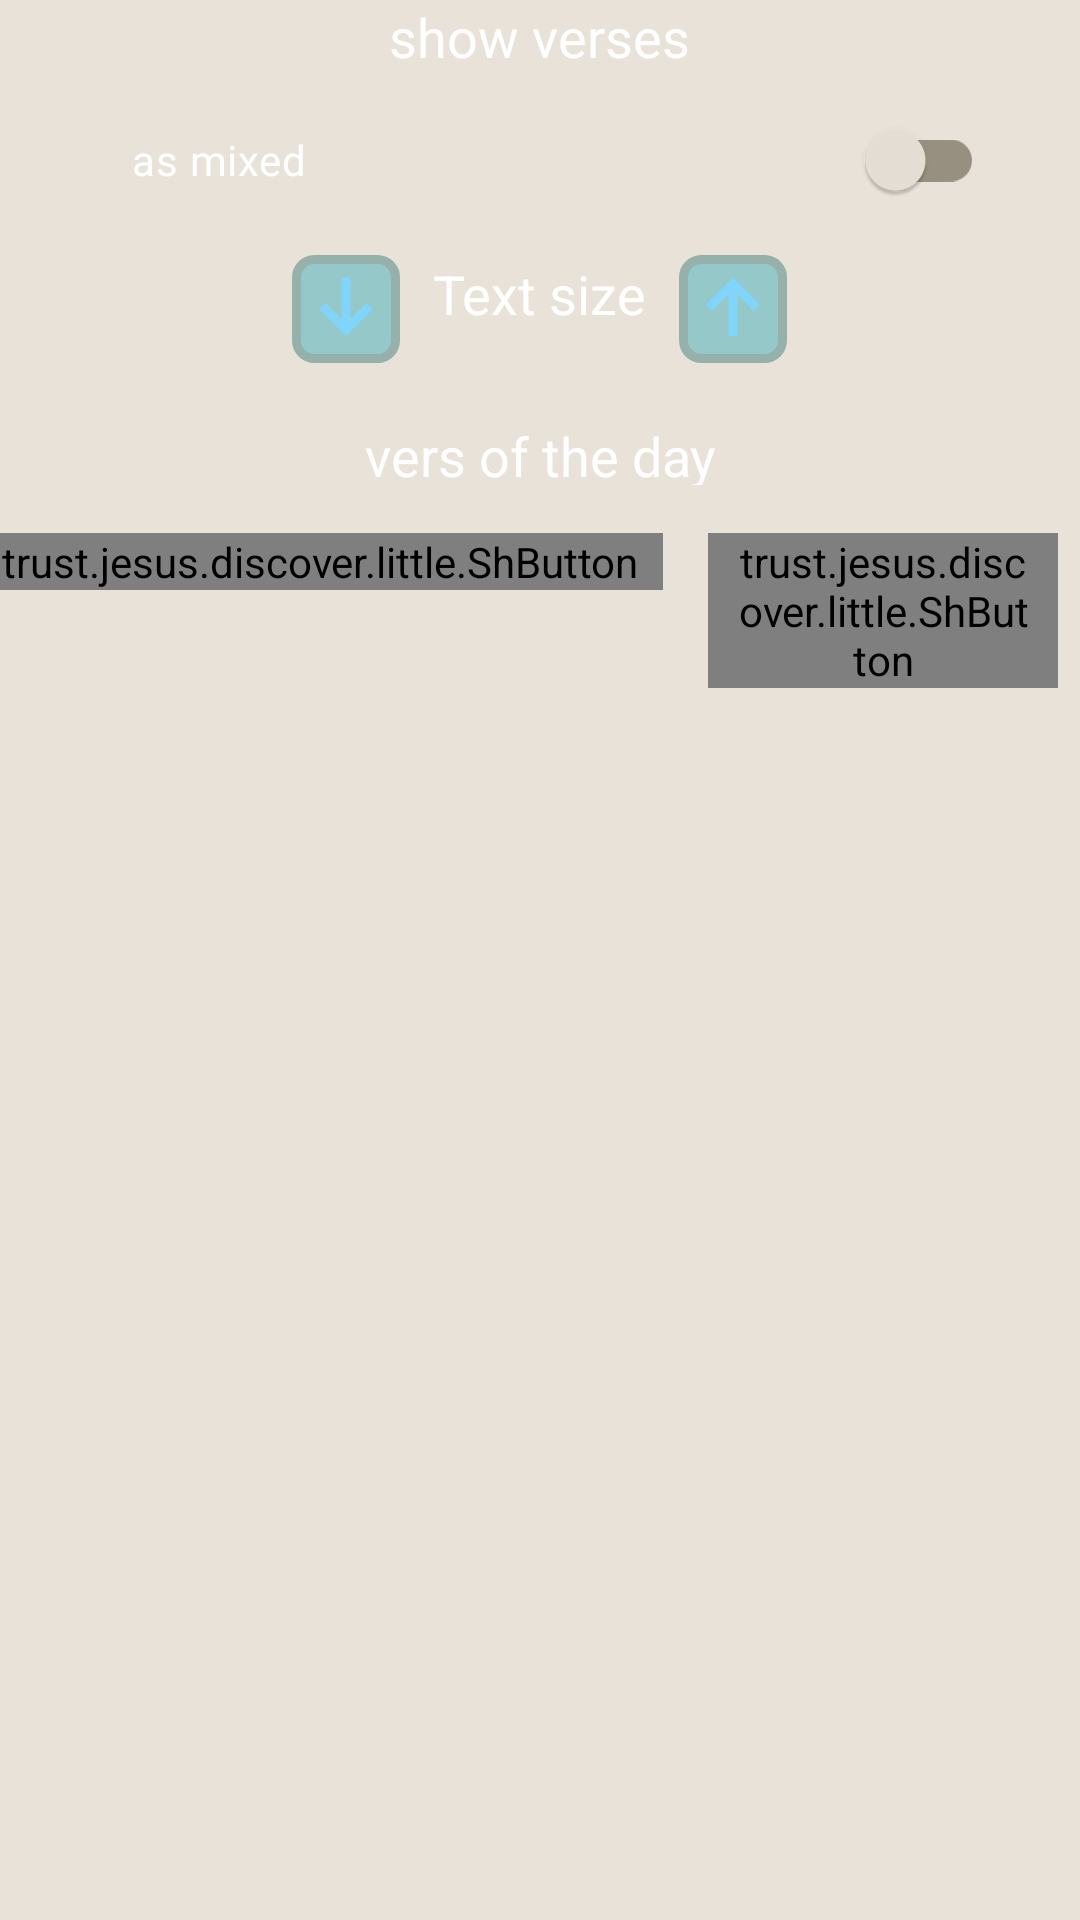

Reconstruct the res/layout file that produces this screen, plus the resources it refers to.
<!-- AndroidManifest.xml: application theme AppTheme -->
<!-- res/layout/sheet_discover.xml -->
<?xml version="1.0" encoding="utf-8"?>
<LinearLayout xmlns:android="http://schemas.android.com/apk/res/android"
    xmlns:app="http://schemas.android.com/apk/res-auto"
    xmlns:tools="http://schemas.android.com/tools"
    android:orientation="vertical"
    android:background="@drawable/systembars"
    android:layout_width="match_parent"
    android:layout_height="match_parent">


    <TextView
        android:layout_width="wrap_content"
        android:layout_height="wrap_content"
        android:layout_gravity="center_horizontal"
        android:layout_marginBottom="5dp"
        android:gravity="center|center_horizontal"
        android:text="@string/show_verses"
        android:textSize="18sp" />

    <androidx.appcompat.widget.SwitchCompat
        android:id="@+id/switchMix"
        android:layout_width="match_parent"
        android:layout_height="wrap_content"
        android:padding="11dp"
        android:paddingStart="44dp"
        android:paddingEnd="32dp"
        android:text="@string/as_mixed" />

    <LinearLayout
        android:layout_width="match_parent"
        android:layout_height="wrap_content"
        android:gravity="center"
        android:orientation="horizontal">

        <ImageButton
            android:id="@+id/btnDown"
            android:layout_width="wrap_content"
            android:layout_height="wrap_content"
            android:background="@drawable/rounded_corner"
            app:srcCompat="@drawable/outline_arrow_downward_alt_24"
            android:text=""
            tools:ignore="ContentDescription" />

        <TextView
            android:id="@+id/ayheaderTextView"
            android:layout_width="wrap_content"
            android:layout_height="wrap_content"
            android:layout_marginBottom="5dp"
            android:gravity="center|center_horizontal"
            android:padding="11dp"
            android:text="@string/text_size"
            android:textSize="18sp" />

        <ImageButton
            android:id="@+id/btnUp"
            android:layout_width="wrap_content"
            android:layout_height="wrap_content"
            android:background="@drawable/rounded_corner"
            app:srcCompat="@drawable/outline_arrow_upward_alt_24"
            tools:ignore="ContentDescription"
            android:text="" />


    </LinearLayout>

    <TextView
        android:layout_width="match_parent"
        android:layout_height="44dp"
        android:layout_marginBottom="5dp"
        android:gravity="center_horizontal"
        android:padding="11dp"
        android:text="@string/vers_of_the_day"
        android:textSize="18sp" />

    <LinearLayout
        android:layout_width="match_parent"
        android:layout_height="wrap_content"
        android:gravity="center"
        android:orientation="horizontal">


        <trust.jesus.discover.little.ShButton
            android:id="@+id/btnVersOfDay"
            android:layout_width="wrap_content"
            android:layout_height="wrap_content"
            android:layout_gravity="center_horizontal"
            android:layout_marginBottom="5dp"
            android:background="@drawable/rounded_corner"
            android:paddingStart="8dp"
            android:paddingEnd="8dp"
            android:text=" labs.bible.org "
            tools:ignore="HardcodedText" />

    <trust.jesus.discover.little.ShButton
        android:text=" dailyverses.net "
        android:id="@+id/btndailyverses"
        android:layout_width="wrap_content"
        android:layout_height="wrap_content"
        android:layout_marginStart="15dp"
        android:background="@drawable/rounded_corner"
        android:paddingStart="8dp"
        android:paddingEnd="8dp"
        android:layout_gravity="center_horizontal"
        tools:ignore="HardcodedText" />

        <trust.jesus.discover.little.ShButton
            android:id="@+id/btnourmanna"
            android:layout_width="wrap_content"
            android:layout_height="wrap_content"
            android:layout_gravity="center_horizontal"
            android:background="@drawable/rounded_corner"
            android:layout_marginStart="15dp"
            android:paddingStart="8dp"
            android:paddingEnd="8dp"
            tools:ignore="HardcodedText"
            android:text=" beta.ourmanna " />
    </LinearLayout>
    <TextView
        android:layout_width="match_parent"
        android:layout_height="44dp"
        android:layout_marginBottom="5dp"
        android:padding="11dp"
        android:textSize="18sp" />

    
</LinearLayout>
<!-- resources referenced by this layout -->
<resources>
  <color name="dark_background">#1B1701</color>
  <!-- drawable outline_arrow_downward_alt_24 (drawable) -->
  <vector xmlns:android="http://schemas.android.com/apk/res/android"
      android:height="36dp"
      android:tint="?attr/btn_img_colour"
      android:viewportHeight="960" android:viewportWidth="960"
      android:width="36dp">
        
      <path android:fillColor="@android:color/white"
          android:pathData="M480,720L240,480L296,424L440,568L440,200L520,200L520,568L664,424L720,480L480,720Z"/>
      
  </vector>
  <!-- drawable outline_arrow_upward_alt_24 (drawable) -->
  <vector xmlns:android="http://schemas.android.com/apk/res/android"
      android:height="36dp" android:tint="?attr/btn_img_colour"
      android:viewportHeight="960" android:viewportWidth="960" android:width="36dp">
        
      <path android:fillColor="@android:color/white" android:pathData="M440,720L440,352L296,496L240,440L480,200L720,440L664,496L520,352L520,720L440,720Z"/>
      
  </vector>
  <!-- drawable rounded_corner (drawable) -->
  <?xml version="1.0" encoding="utf-8"?>
  <shape
  xmlns:android="http://schemas.android.com/apk/res/android"
  android:shape="rectangle">
  
  <corners android:radius="6dp" />
  
  
  
  
  
  
      <solid android:color="?attr/button_colour" />
      <stroke android:width="3dp"
          android:color="?attr/border_colour" />
  
  
  </shape>
  <!-- drawable systembars (drawable) -->
  <?xml version="1.0" encoding="utf-8"?>
  <shape
      xmlns:android="http://schemas.android.com/apk/res/android"
      android:shape="rectangle">
  
  
      
      <solid android:color="?attr/sysbar_colour" />
  
  </shape>
  <string name="as_mixed">as mixed</string>
  <string name="show_verses">show verses</string>
  <string name="text_size">Text size</string>
  <string name="vers_of_the_day">vers of the day</string>
  <color name="light_blue_200">#FF81D4FA</color>
  <color name="light_key_pressed">#95C8C8</color>
  <color name="light_key_normal">#96B1AC</color>
  <color name="light_action_bar">#95ABF2</color>
  <color name="light_box_background">@color/md_theme_dark_onBackground</color>
  <color name="md_theme_light_onSecondary">#FFFFFF</color>
  <color name="md_theme_light_onPrimary">#FFFFFF</color>
  <color name="blue_tab_selected">#7BE2D8</color>
  <color name="light_background">#D0D1BD</color>
  <color name="md_theme_dark_primaryContainer">#544600</color>
  <color name="md_theme_dark_onPrimaryContainer">#FFE16D</color>
  <color name="md_theme_dark_secondary">#D2C6A1</color>
  <color name="md_theme_dark_onSecondary">#373016</color>
  <color name="md_theme_dark_secondaryContainer">#4E462A</color>
  <color name="md_theme_dark_onSecondaryContainer">#EFE2BC</color>
  <color name="md_theme_dark_tertiary">#AAD0B2</color>
  <color name="md_theme_dark_onTertiary">#153722</color>
  <color name="md_theme_dark_tertiaryContainer">#2D4E37</color>
  <color name="md_theme_dark_onTertiaryContainer">#C6ECCD</color>
  <color name="md_theme_dark_error">#FFB4AB</color>
  <color name="md_theme_dark_errorContainer">#93000A</color>
  <color name="md_theme_dark_onError">#690005</color>
  <color name="md_theme_dark_onErrorContainer">#FFDAD6</color>
  <color name="md_theme_dark_onBackground">#E8E2D9</color>
  <color name="md_theme_dark_surface">#1D1B16</color>
  <color name="md_theme_dark_onSurface">#E8E2D9</color>
  <color name="md_theme_dark_surfaceVariant">#4B4739</color>
  <color name="md_theme_dark_onSurfaceVariant">#CDC6B4</color>
  <color name="md_theme_dark_outline">#979080</color>
  <color name="md_theme_dark_inverseOnSurface">#1D1B16</color>
  <color name="md_theme_dark_inverseSurface">#E8E2D9</color>
  <color name="md_theme_dark_inversePrimary">#705D00</color>
</resources>
